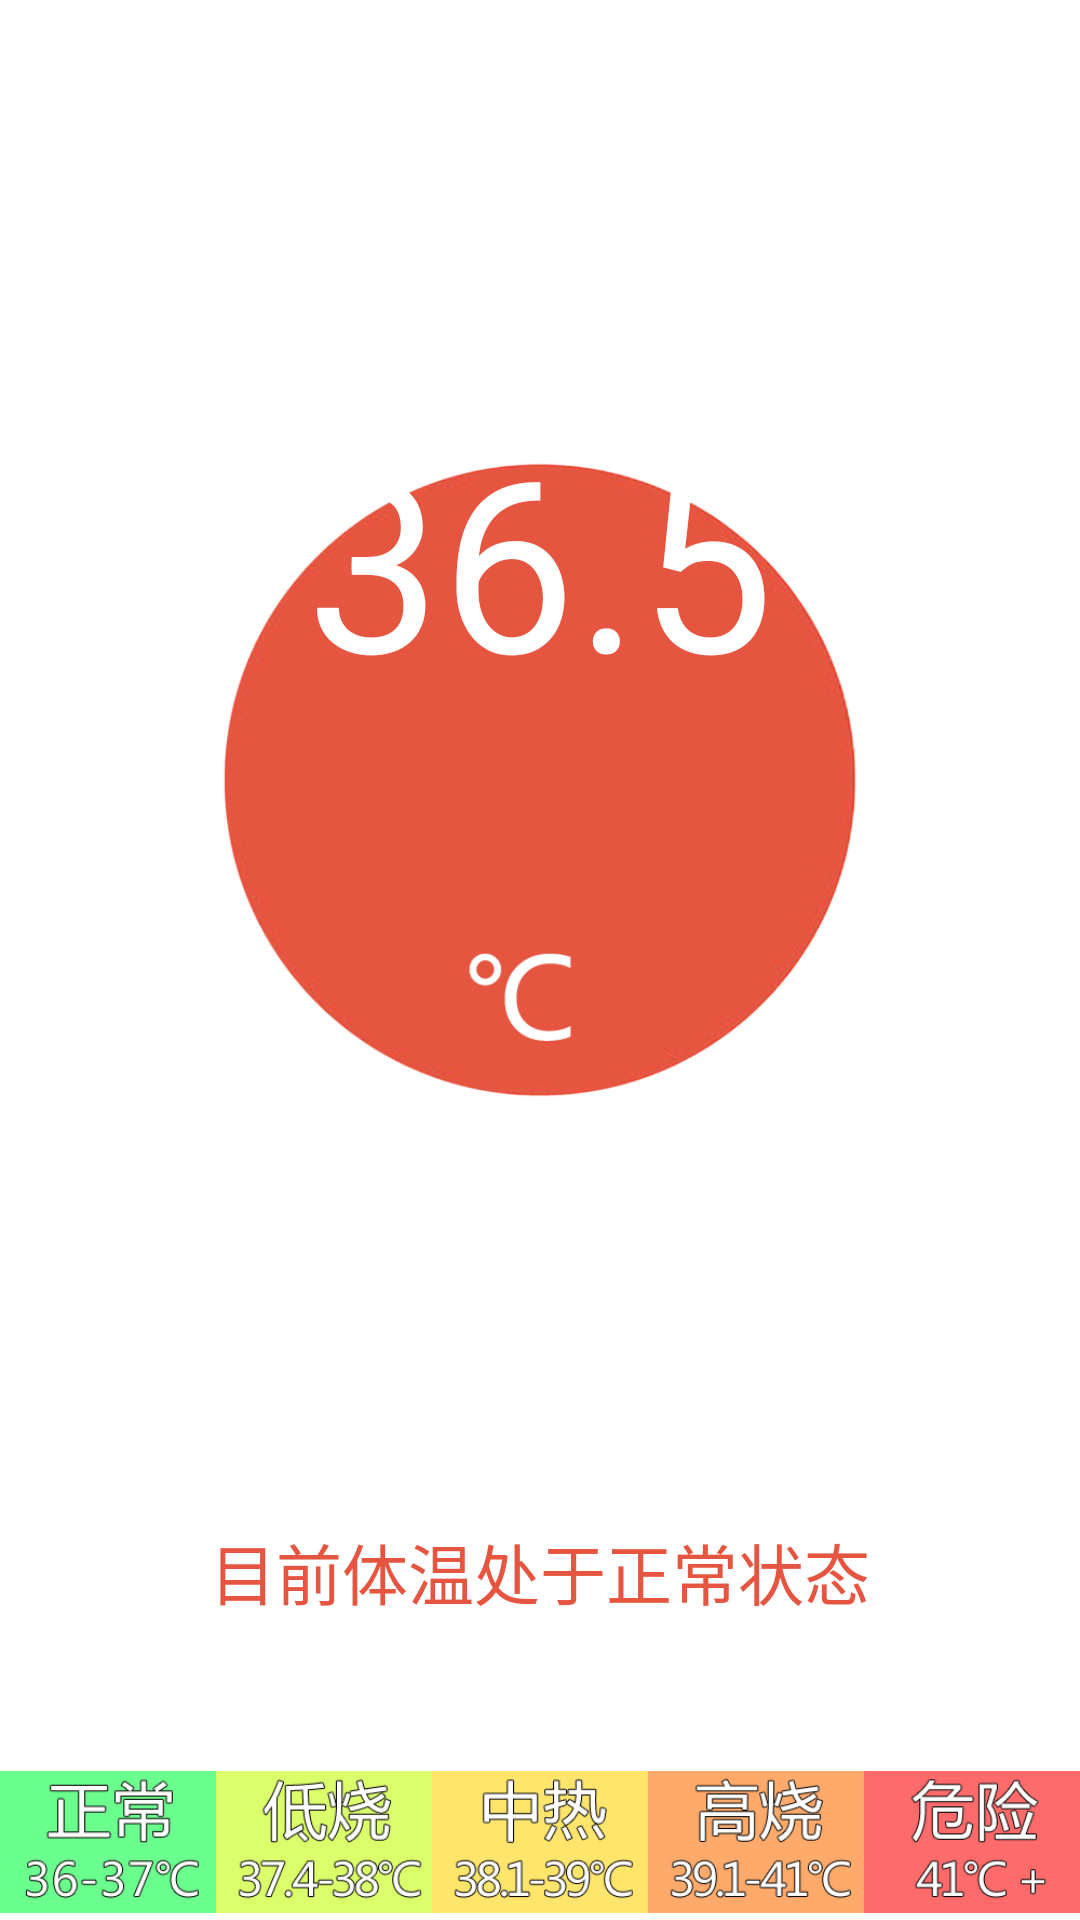

Layout XML and referenced resources for this Android screen:
<!-- AndroidManifest.xml: application theme AppTheme -->
<!-- res/layout/fragment1.xml -->
<?xml version="1.0" encoding="utf-8"?>
<RelativeLayout xmlns:android="http://schemas.android.com/apk/res/android"
    android:layout_width="match_parent"
    android:layout_height="match_parent">

    <TextView
        android:id="@+id/textView2"
        android:layout_width="wrap_content"
        android:layout_height="wrap_content"
        android:layout_centerHorizontal="true"
        android:layout_marginTop="106dp"
        android:textAppearance="?android:attr/textAppearanceLarge" />

    <ImageView
        android:id="@+id/imageView1"
        android:layout_width="wrap_content"
        android:layout_height="wrap_content"
        android:layout_alignParentLeft="true"
        android:paddingBottom="120dp"
        android:paddingLeft="70dp"
        android:paddingRight="70dp"
        android:src="@drawable/thermometer" />

    <TextView
        android:id="@+id/textView_thermometer"
        android:layout_width="wrap_content"
        android:layout_height="wrap_content"
        android:layout_alignTop="@+id/textView2"
        android:layout_centerHorizontal="true"
        android:layout_marginTop="27dp"
        android:text="36.5"
        android:textAppearance="?android:attr/textAppearanceLarge"
        android:textColor="#FFFFFF"
        android:textSize="80dp" />

    <ImageView
        android:id="@+id/imageView2"
        android:layout_width="wrap_content"
        android:layout_height="52dp"
        android:scaleType="fitCenter"
        android:src="@drawable/tem_image"
        android:layout_alignParentBottom="true"
        android:layout_alignParentLeft="true"
        android:layout_alignParentStart="true" />

    <TextView
        android:id="@+id/textView1"
        android:layout_width="wrap_content"
        android:layout_height="wrap_content"
        android:text="目前体温处于正常状态"
        android:textAppearance="?android:attr/textAppearanceLarge"
        android:textColor="#e65540"
        android:layout_above="@+id/imageView2"
        android:layout_centerHorizontal="true"
        android:layout_marginBottom="48dp" />

</RelativeLayout>
<!-- resources referenced by this layout -->
<resources>
  <!-- drawable tem_image: png bitmap (drawable, 39978 bytes) -->
  <!-- drawable thermometer: png bitmap (drawable, 70705 bytes) -->
</resources>
